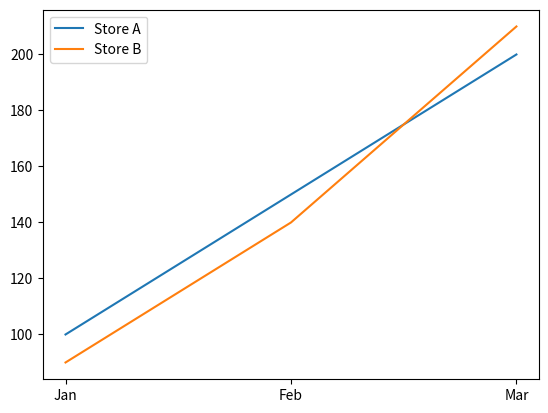

This chart was generated by the following Python code:

import pandas as pd
from matplotlib import pyplot as plt

data = {
    "Month": ["Jan", "Feb", "Mar"],
    "Store_A": [100, 150, 200],
    "Store_B": [90, 140, 210]
}

df = pd.DataFrame(data)

plt.plot(df["Month"], df["Store_A"], label="Store A")
plt.plot(df["Month"], df["Store_B"], label="Store B")
plt.legend()
plt.show()
